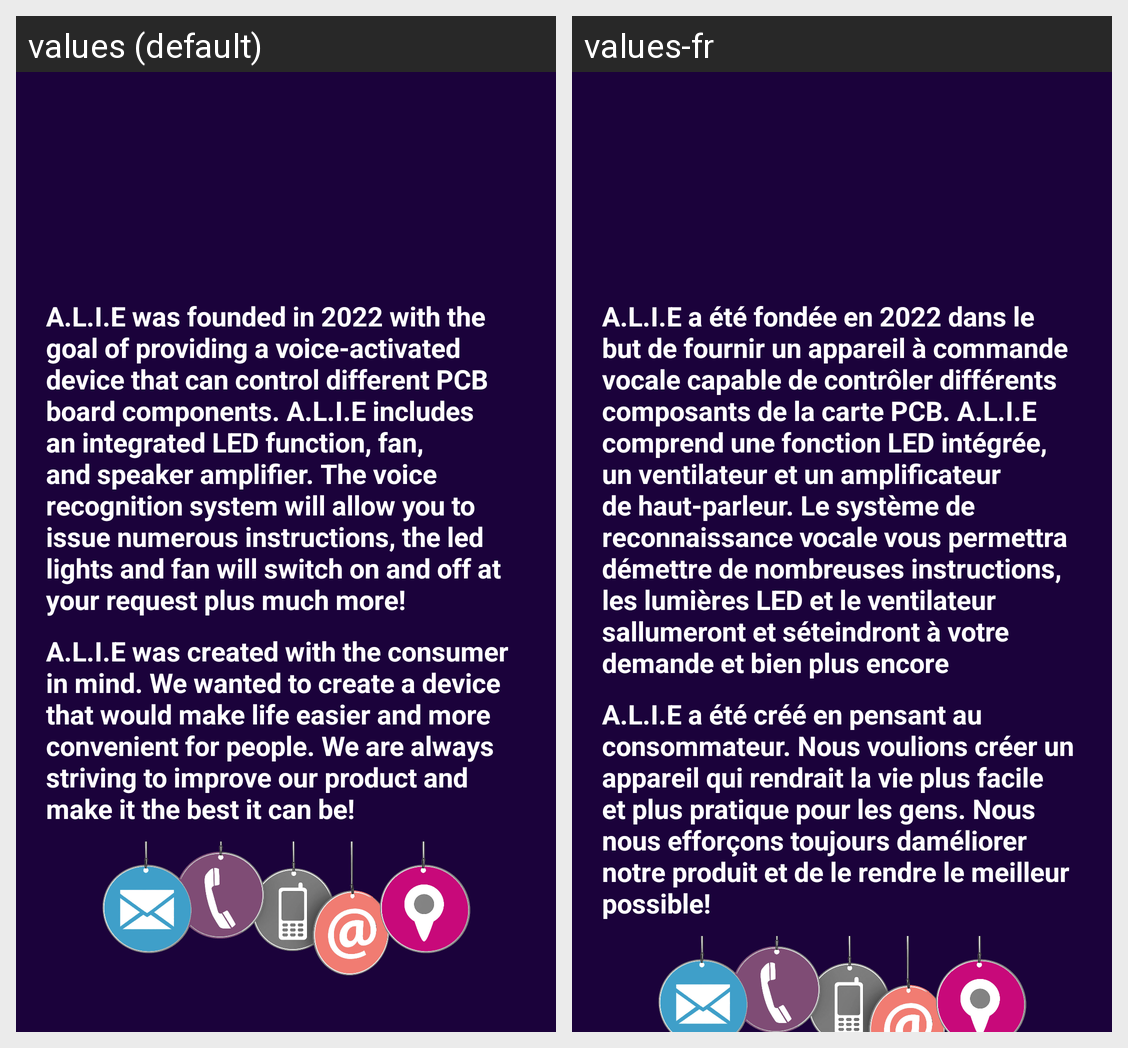

For this localized Android screen grid, give each drawn string resource with its value in every locale shown.
Android screen res/layout/activity_about_us.xml rendered under 2 locales, left to right: values (default), values-fr. Device: Nexus 5 (rendered at 1080×1920; each locale shown at half size, 540×960, under a caption strip naming it); theme Theme.ALIE.NoActionBar.
Strings drawn on this screen, with the default value and each locale's value (text and hints the layout hard-codes, and strings that could not be matched under every locale, appear in the picture but are not listed):

textview24
  values: A.L.I.E was founded in 2022 with the goal of providing a voice-activated device that can control different PCB board components. A.L.I.E includes an integrated LED function, fan, and speaker amplifier. The voice recognition system will allow you to issue numerous instructions, the led lights and fan will switch on and off at your request plus much more!
  values-fr: A.L.I.E a été fondée en 2022 dans le but de fournir un appareil à commande vocale capable de contrôler différents composants de la carte PCB. A.L.I.E comprend une fonction LED intégrée, un ventilateur et un amplificateur de haut-parleur. Le système de reconnaissance vocale vous permettra démettre de nombreuses instructions, les lumières LED et le ventilateur sallumeront et séteindront à votre …[clipped]

textview25
  values: A.L.I.E was created with the consumer in mind. We wanted to create a device that would make life easier and more convenient for people. We are always striving to improve our product and make it the best it can be!
  values-fr: A.L.I.E a été créé en pensant au consommateur. Nous voulions créer un appareil qui rendrait la vie plus facile et plus pratique pour les gens. Nous nous efforçons toujours daméliorer notre produit et de le rendre le meilleur possible!
